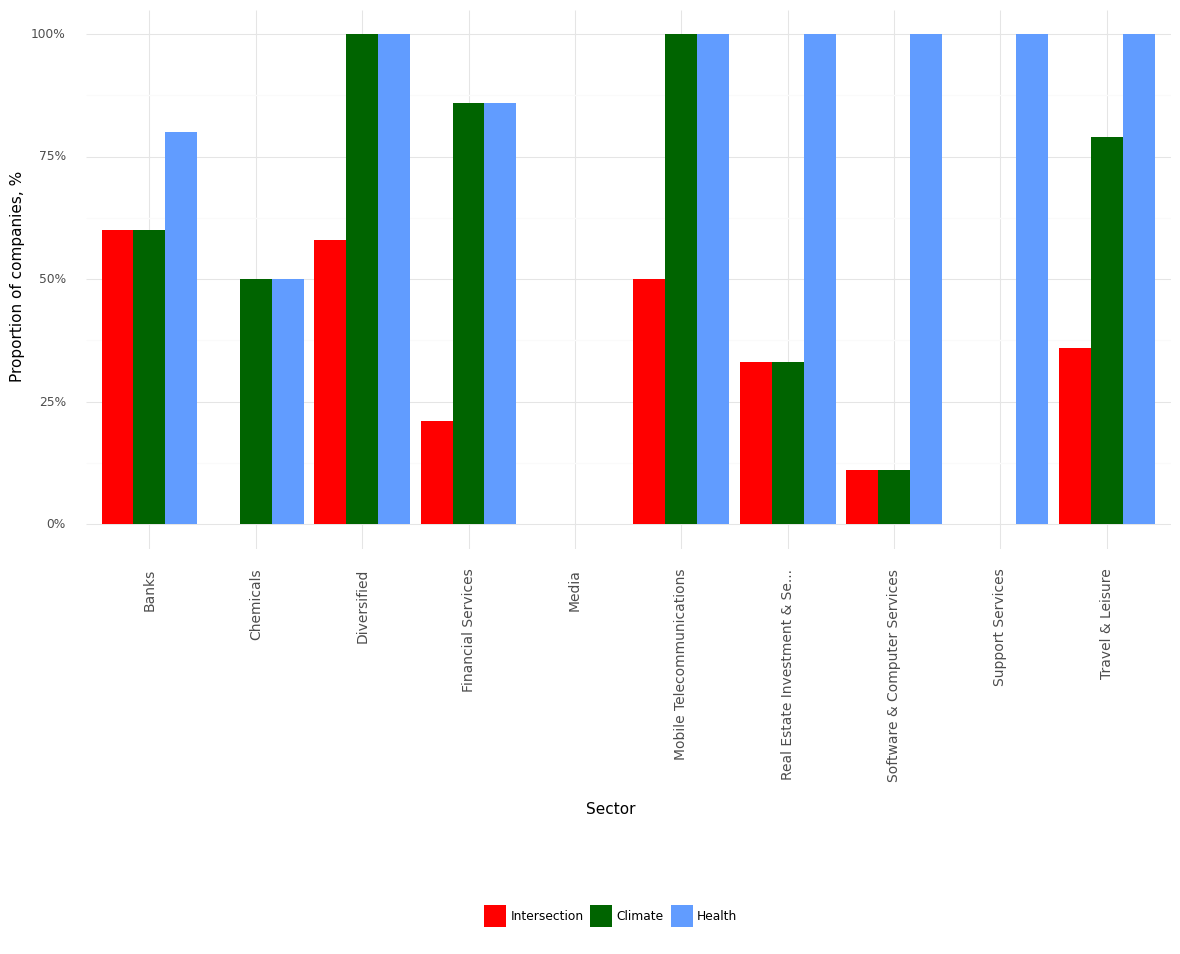

Source data for this figure (header and first rows):
, Sector, Climate, Health, Intersection, Year
0, Banks, 0.6, 0.8, 0.6, 2022
1, Chemicals, 0.5, 0.5, 0.0, 2022
2, Diversified, 1.0, 1.0, 0.58, 2022
3, Financial Services, 0.86, 0.86, 0.21, 2022
4, Media, 0.0, 0.0, 0.0, 2022
5, Mobile Telecommunications, 1.0, 1.0, 0.5, 2022
6, Real Estate Investment & Se..., 0.33, 1.0, 0.33, 2022
7, Software & Computer Services, 0.11, 1.0, 0.11, 2022
8, Support Services, 0.0, 1.0, 0.0, 2022
9, Travel & Leisure, 0.79, 1.0, 0.36, 2022
